Run: headless pygame with SDL's dummy video driver; simulated clock (each Clock.tick advances the game by its frame time, no real sleeping); random seed 0; keys injected as events and as key.get_pressed() state; no mouse input.
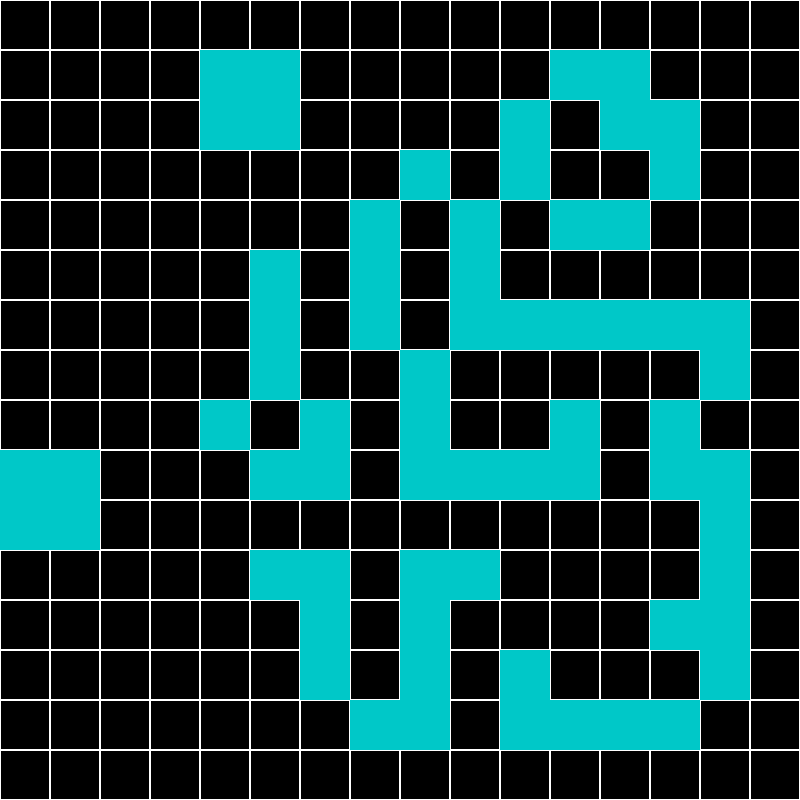
Frame 1 of 4 · flips 1–60 · no input
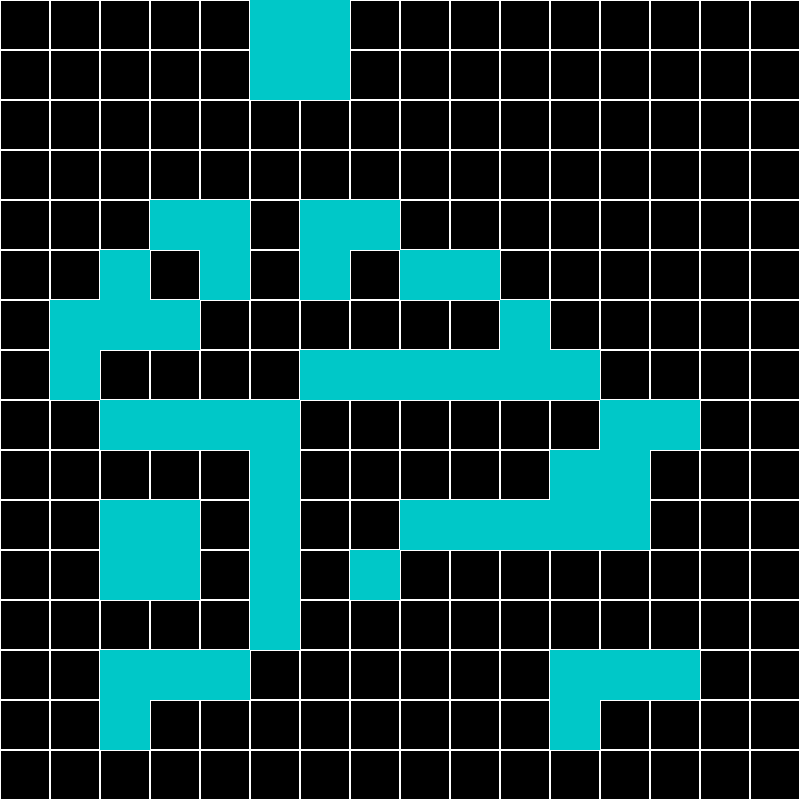
Frame 2 of 4 · flips 61–180 · tapped SPACE, RETURN · held RIGHT (→), D
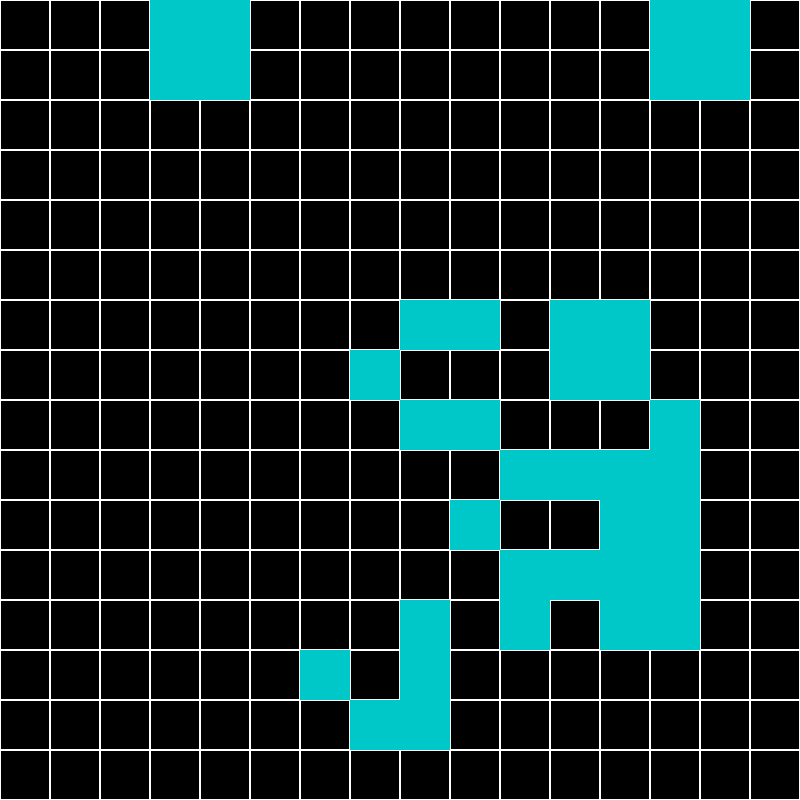
Frame 3 of 4 · flips 181–300 · held DOWN (↓), S
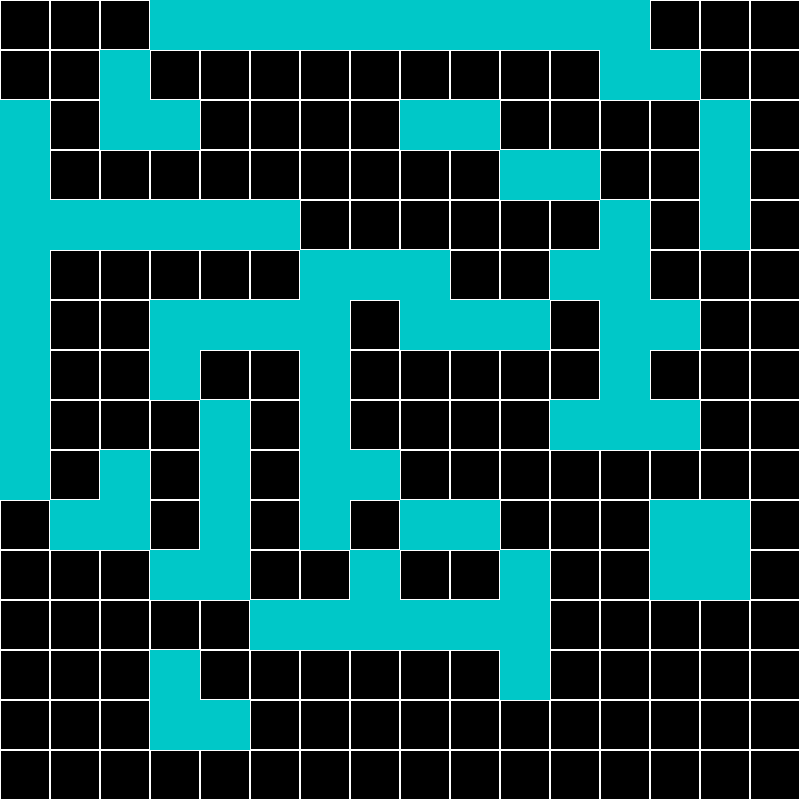
Frame 4 of 4 · flips 301–420 · held LEFT (←), A, UP (↑), W

The pygame program that drew these frames:

import pygame
import random

pygame.init()
pygame.display.set_caption("Game of life")
screen = pygame.display.set_mode((800,800))
clock = pygame.time.Clock()

# map = [[0,0,0,0,0,0,0,0,0,0,0,0,1,1,0,0],
#        [0,0,1,1,1,0,0,0,0,0,0,0,0,0,0,0],
#        [0,0,1,0,0,0,0,0,1,0,1,0,0,0,0,0],
#        [1,0,0,0,0,0,0,1,1,0,0,0,0,1,1,0],
#        [0,0,0,0,0,0,0,0,0,0,0,0,0,0,0,0],
#        [0,0,0,0,1,0,0,0,0,0,0,0,0,0,0,0],
#        [0,0,0,1,1,1,0,0,0,0,0,0,0,1,1,0],
#        [0,0,0,1,1,1,0,0,0,0,0,0,0,1,0,0],
#        [0,0,0,0,0,1,1,0,0,0,0,0,0,0,0,1],
#        [0,0,0,0,0,0,0,0,0,0,0,1,1,0,0,0],
#        [0,0,0,1,0,0,0,0,0,0,0,1,0,0,0,0],
#        [0,0,0,1,0,0,0,0,0,0,0,1,1,0,1,0],
#        [0,0,0,1,1,1,0,0,0,0,0,0,1,1,1,0],
#        [0,1,0,0,0,0,0,0,1,0,0,0,1,0,1,0],
#        [0,1,1,0,0,0,0,1,0,0,1,0,0,1,0,0],
#        [0,0,0,0,0,0,0,0,0,0,1,1,1,1,1,0]
#        ]
map = [[random.randrange(0,2)]*16 for i in range(16)]
print(map)

#Game loop--------------------------------------------------------------------------------
while True:
    clock.tick(40)
    event = pygame.event.wait()

    #Input section------------------------------------------------------------------------
    if event.type == pygame.QUIT: #close game window
        break
        

    #Update section----------------------------------------------------------------------
    pygame.time.wait(200)
    


    for i in range(16):
        for j in range(16):
            counter = 0
            if i < 15 and map[i+1][j] ==1:#check to the right
                counter += 1
            if j < 15 and map[i][j+1] ==1:#check up
                counter += 1
            if i < 15 and j<15 and map[i+1][j+1] ==1: #check top right corner
                counter += 1
            if i < 15 and j>= 0 and map [i+1][j-1] == 1:#top left corner
                counter +=1 
            
            
            if i < 15 and map[i-1][j] ==1:#check to the left
                counter += 1
            if j < 15 and map[i][j-1] ==1:#check down
                counter += 1
            if i >= 0 and j >= 0 and map[i-1][j-1] ==1: #check top left corner
                counter += 1
            if i >= 0 and j < 15 and map [i-1][j+1] == 1: #top right corner
                counter +=1
                
       
            if map[i][j]==1 and counter <= 1:
                map[i][j] = 0
                print("Dies from no madams")
                
            if map[i][j]==1 and counter >= 4:
                map[i][j] = 0
                print("Dies from too many madams")
                
            if map[i][j]==0 and counter == 3:
                map[i][j] = 1
                print("Imma blow up")    
    #render section-----------------------------------------------------------------------
    screen.fill((0,0,0))
    
    for i in range(16):
        for j in range(16):
            if map[i][j] ==0:
                pygame.draw.rect(screen, (0,0,0), (j*50, i*50, 50,50))
                pygame.draw.rect(screen, (255,255,255), (j*50, i*50, 50,50),1)
            if map[i][j] ==1:
                pygame.draw.rect(screen, (0,200,200), (j*50, i*50, 50,50))
            
                    
    #Stuff gets drawn here----------------------------------------------------------------

    pygame.display.flip()

pygame.quit()
